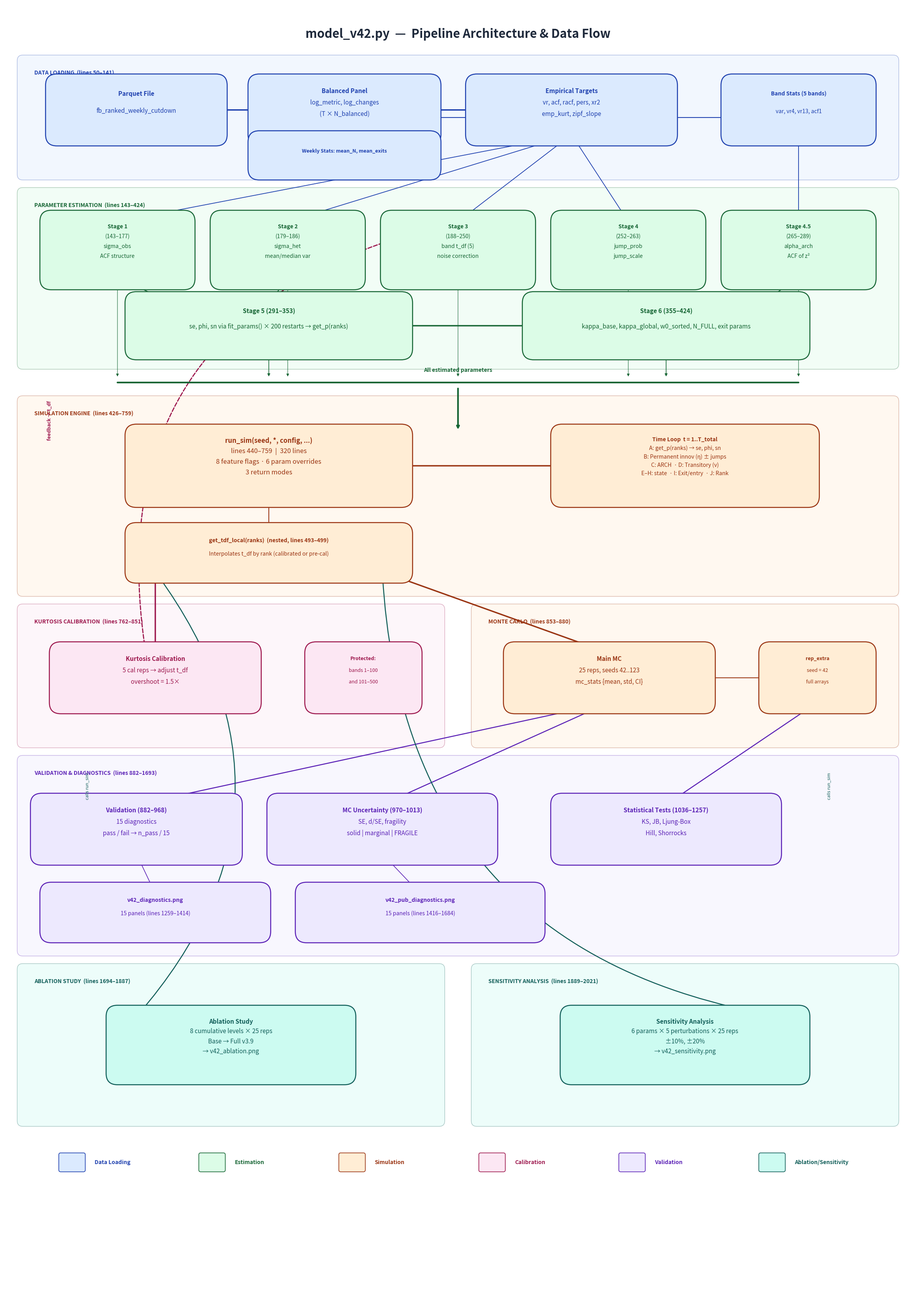

This figure's Python source: (Note: this script raises an exception after producing the figure.)
#!/usr/bin/env python3
"""
Generate structural visualization diagrams for model_v42.py.
Produces two figures:
  1. v42_architecture.png  - Data flow / pipeline architecture
  2. v42_call_graph.png    - Call graph with functional clustering
"""

import matplotlib
matplotlib.use('Agg')
import matplotlib.pyplot as plt
import matplotlib.patches as mpatches
from matplotlib.patches import FancyBboxPatch
import numpy as np

# ============================================================
# Color palette
# ============================================================
PAL = {
    'data':  ('#dbeafe', '#1e40af'),   # blue
    'est':   ('#dcfce7', '#166534'),   # green
    'sim':   ('#ffedd5', '#9a3412'),   # orange
    'cal':   ('#fce7f3', '#9d174d'),   # pink
    'val':   ('#ede9fe', '#5b21b6'),   # purple
    'ext':   ('#ccfbf1', '#115e59'),   # teal
    'lib':   ('#fef9c3', '#854d0e'),   # yellow (external libs)
    'gray':  ('#f1f5f9', '#475569'),   # neutral
}


def box(ax, cx, cy, w, h, lines, cat, fontsize=9, bold_line=0, pad=0.3):
    """Draw a rounded box centered at (cx, cy) with multi-line text.
    lines: list of strings (each rendered on its own line).
    cat: key into PAL for colors.
    bold_line: index of the line to render bold (-1 for none).
    Returns (cx, cy) for arrow connections.
    """
    fc, ec = PAL[cat]
    x0, y0 = cx - w/2, cy - h/2
    b = FancyBboxPatch((x0, y0), w, h,
                        boxstyle=f"round,pad={pad}",
                        facecolor=fc, edgecolor=ec,
                        linewidth=1.8, zorder=2)
    ax.add_patch(b)
    n = len(lines)
    line_h = fontsize * 1.6 / 72  # approx line height in inches (converted later)
    # We use axis coords, so just space lines evenly within the box
    top = cy + h/2 - 0.35 * h / max(n, 1)
    spacing = 0.7 * h / max(n, 1)
    for i, txt in enumerate(lines):
        yy = top - i * spacing
        fw = 'bold' if i == bold_line else 'normal'
        ax.text(cx, yy, txt, ha='center', va='center',
                fontsize=fontsize, fontweight=fw, color=ec, zorder=3)
    return cx, cy


def arrow(ax, x1, y1, x2, y2, color='#64748b', lw=1.4, style='-|>',
          rad=0.0):
    """Draw an arrow from (x1,y1) to (x2,y2)."""
    cs = f'arc3,rad={rad}' if rad else 'arc3,rad=0'
    ax.annotate('', xy=(x2, y2), xytext=(x1, y1),
                arrowprops=dict(arrowstyle=style, color=color,
                                linewidth=lw, connectionstyle=cs,
                                shrinkA=4, shrinkB=4),
                zorder=1)


def section_bg(ax, x, y, w, h, cat, label='', fontsize=10):
    """Shaded background rectangle with optional label."""
    fc, ec = PAL[cat]
    r = FancyBboxPatch((x, y), w, h, boxstyle="round,pad=0.15",
                        facecolor=fc, edgecolor=ec,
                        linewidth=1.0, alpha=0.35, zorder=0)
    ax.add_patch(r)
    if label:
        ax.text(x + 0.3, y + h - 0.25, label, fontsize=fontsize,
                fontweight='bold', color=ec, va='top', zorder=1)


# ============================================================
# FIGURE 1: Pipeline Architecture & Data Flow
# ============================================================
def make_architecture_figure():
    """Clean vertical pipeline diagram.  Each major phase gets its own row.
    Uses a wide canvas with generous spacing. No fan-of-arrows — uses
    horizontal collector bars instead."""

    fig, ax = plt.subplots(figsize=(24, 34))
    ax.set_xlim(0, 24)
    ax.set_ylim(0, 34)
    ax.set_aspect('equal')
    ax.axis('off')
    fig.subplots_adjust(left=0.02, right=0.98, top=0.97, bottom=0.01)

    ax.text(12, 33.2, 'model_v42.py  —  Pipeline Architecture & Data Flow',
            ha='center', va='center', fontsize=22, fontweight='bold',
            color='#1e293b')

    # ----------------------------------------------------------
    # ROW 1: Data Loading  (y ~ 31)
    # ----------------------------------------------------------
    section_bg(ax, 0.5, 29.5, 23, 3.0, 'data', 'DATA LOADING  (lines 50–141)')

    box(ax, 3.5, 31.2, 4.2, 1.3,
        ['Parquet File', 'fb_ranked_weekly_cutdown'], 'data', fontsize=11, bold_line=0)
    box(ax, 9, 31.2, 4.5, 1.3,
        ['Balanced Panel', 'log_metric, log_changes', '(T × N_balanced)'], 'data', fontsize=11, bold_line=0)
    box(ax, 15, 31.2, 5, 1.3,
        ['Empirical Targets', 'vr, acf, racf, pers, xr2', 'emp_kurt, zipf_slope'], 'data', fontsize=11, bold_line=0)
    box(ax, 21, 31.2, 3.5, 1.3,
        ['Band Stats (5 bands)', 'var, vr4, vr13, acf1'], 'data', fontsize=10, bold_line=0)

    box(ax, 9, 30.0, 4.5, 0.7,
        ['Weekly Stats: mean_N, mean_exits'], 'data', fontsize=9)

    arrow(ax, 5.6, 31.2, 6.75, 31.2, PAL['data'][1], lw=2.5)
    arrow(ax, 11.25, 31.2, 12.5, 31.2, PAL['data'][1], lw=2.5)
    arrow(ax, 11.25, 31.0, 19.25, 31.0, PAL['data'][1], lw=1.5)

    # ----------------------------------------------------------
    # ROW 2: Estimation Stages 1–4.5  (y ~ 26.5)
    # ----------------------------------------------------------
    section_bg(ax, 0.5, 24.5, 23, 4.5, 'est', 'PARAMETER ESTIMATION  (lines 143–424)')

    box(ax, 3, 27.5, 3.5, 1.5,
        ['Stage 1', '(143–177)', 'sigma_obs', 'ACF structure'], 'est', fontsize=10, bold_line=0)
    box(ax, 7.5, 27.5, 3.5, 1.5,
        ['Stage 2', '(179–186)', 'sigma_het', 'mean/median var'], 'est', fontsize=10, bold_line=0)
    box(ax, 12, 27.5, 3.5, 1.5,
        ['Stage 3', '(188–250)', 'band t_df (5)', 'noise correction'], 'est', fontsize=10, bold_line=0)
    box(ax, 16.5, 27.5, 3.5, 1.5,
        ['Stage 4', '(252–263)', 'jump_prob', 'jump_scale'], 'est', fontsize=10, bold_line=0)
    box(ax, 21, 27.5, 3.5, 1.5,
        ['Stage 4.5', '(265–289)', 'alpha_arch', 'ACF of z²'], 'est', fontsize=10, bold_line=0)

    # Simple downward arrows from data to estimation
    arrow(ax, 15, 30.55, 3, 28.25, PAL['data'][1], lw=1.3)
    arrow(ax, 15, 30.55, 7.5, 28.25, PAL['data'][1], lw=1.3)
    arrow(ax, 15, 30.55, 12, 28.25, PAL['data'][1], lw=1.3)
    arrow(ax, 15, 30.55, 16.5, 28.25, PAL['data'][1], lw=1.3)
    arrow(ax, 21, 30.55, 21, 28.25, PAL['data'][1], lw=1.3)

    # Stage 5 & 6
    box(ax, 7, 25.5, 7, 1.2,
        ['Stage 5 (291–353)', 'se, phi, sn via fit_params() × 200 restarts → get_p(ranks)'],
        'est', fontsize=11, bold_line=0)
    box(ax, 17.5, 25.5, 7, 1.2,
        ['Stage 6 (355–424)', 'kappa_base, kappa_global, w0_sorted, N_FULL, exit params'],
        'est', fontsize=11, bold_line=0)

    arrow(ax, 3, 26.75, 4.5, 26.1, PAL['est'][1], lw=1.5)
    arrow(ax, 7.5, 26.75, 7, 26.1, PAL['est'][1], lw=1.5)
    arrow(ax, 10.5, 25.5, 14, 25.5, PAL['est'][1], lw=2.5)
    arrow(ax, 21, 26.75, 20, 26.1, PAL['est'][1], lw=1.5)

    # ----------------------------------------------------------
    # Collector bar: "All parameters" (y ~ 23.8)
    # ----------------------------------------------------------
    bar_y = 24.0
    ax.plot([3, 21], [bar_y, bar_y], color=PAL['est'][1], lw=3, solid_capstyle='round', zorder=2)
    ax.text(12, bar_y + 0.25, 'All estimated parameters', ha='center', va='bottom',
            fontsize=10, color=PAL['est'][1], style='italic', fontweight='bold')
    # Arrows down from stages to bar
    for cx in [3, 7.5, 12, 16.5, 21]:
        arrow(ax, cx, 26.75, cx, bar_y + 0.1, PAL['est'][1], lw=0.8)
    # Arrows from S5/S6 to bar
    arrow(ax, 7, 24.9, 7, bar_y + 0.1, PAL['est'][1], lw=1.2)
    arrow(ax, 17.5, 24.9, 17.5, bar_y + 0.1, PAL['est'][1], lw=1.2)

    # ----------------------------------------------------------
    # ROW 3: Simulation Engine  (y ~ 20.5)
    # ----------------------------------------------------------
    section_bg(ax, 0.5, 18.5, 23, 5.0, 'sim', 'SIMULATION ENGINE  (lines 426–759)')

    # Single arrow from bar to run_sim
    arrow(ax, 12, bar_y - 0.1, 12, 22.7, PAL['est'][1], lw=3)

    box(ax, 7, 21.8, 7, 1.6,
        ['run_sim(seed, *, config, ...)',
         'lines 440–759  |  320 lines',
         '8 feature flags · 6 param overrides',
         '3 return modes'],
        'sim', fontsize=12, bold_line=0)

    box(ax, 18, 21.8, 6.5, 1.6,
        ['Time Loop  t = 1..T_total',
         'A: get_p(ranks) → se, phi, sn',
         'B: Permanent innov (η) ± jumps',
         'C: ARCH  · D: Transitory (ν)',
         'E–H: state  · I: Exit/entry  · J: Rank'],
        'sim', fontsize=10)

    box(ax, 7, 19.5, 7, 1.0,
        ['get_tdf_local(ranks)  (nested, lines 493–499)',
         'Interpolates t_df by rank (calibrated or pre-cal)'],
        'sim', fontsize=10, bold_line=0)

    arrow(ax, 10.5, 21.8, 14.75, 21.8, PAL['sim'][1], lw=2.5)
    arrow(ax, 7, 21.0, 7, 20.0, PAL['sim'][1], lw=1.5)

    # ----------------------------------------------------------
    # ROW 4: Calibration & Monte Carlo  (y ~ 16)
    # ----------------------------------------------------------
    section_bg(ax, 0.5, 14.5, 11, 3.5, 'cal', 'KURTOSIS CALIBRATION  (lines 762–851)')
    section_bg(ax, 12.5, 14.5, 11, 3.5, 'sim', 'MONTE CARLO  (lines 853–880)')

    box(ax, 4, 16.2, 5, 1.3,
        ['Kurtosis Calibration', '5 cal reps → adjust t_df', 'overshoot = 1.5×'],
        'cal', fontsize=11, bold_line=0)
    box(ax, 9.5, 16.2, 2.5, 1.3,
        ['Protected:', 'bands 1–100', 'and 101–500'],
        'cal', fontsize=9)

    box(ax, 16, 16.2, 5, 1.3,
        ['Main MC', '25 reps, seeds 42..123', 'mc_stats {mean, std, CI}'],
        'sim', fontsize=11, bold_line=0)
    box(ax, 21.5, 16.2, 2.5, 1.3,
        ['rep_extra', 'seed = 42', 'full arrays'],
        'sim', fontsize=9)

    arrow(ax, 4, 19.0, 4, 16.85, PAL['cal'][1], lw=2.5)
    arrow(ax, 10, 19.0, 16, 16.85, PAL['sim'][1], lw=2.5)
    arrow(ax, 18.5, 16.2, 21.5, 16.2, PAL['sim'][1], lw=1.5)

    # Calibration feedback to Stage 3
    ax.annotate('', xy=(12, 28.25), xytext=(4, 15.55),
                arrowprops=dict(arrowstyle='-|>', color=PAL['cal'][1],
                                linewidth=2.0,
                                connectionstyle='arc3,rad=-0.5',
                                linestyle='dashed'),
                zorder=1)
    ax.text(1.2, 22.5, 'feedback → t_df', fontsize=9, color=PAL['cal'][1],
            ha='center', style='italic', rotation=90, fontweight='bold')

    # ----------------------------------------------------------
    # ROW 5: Validation & Diagnostics  (y ~ 11)
    # ----------------------------------------------------------
    section_bg(ax, 0.5, 9.0, 23, 5.0, 'val', 'VALIDATION & DIAGNOSTICS  (lines 882–1693)')

    box(ax, 3.5, 12.2, 5, 1.3,
        ['Validation (882–968)', '15 diagnostics', 'pass / fail → n_pass / 15'],
        'val', fontsize=11, bold_line=0)
    box(ax, 10, 12.2, 5.5, 1.3,
        ['MC Uncertainty (970–1013)', 'SE, d/SE, fragility', 'solid | marginal | FRAGILE'],
        'val', fontsize=11, bold_line=0)
    box(ax, 17.5, 12.2, 5.5, 1.3,
        ['Statistical Tests (1036–1257)', 'KS, JB, Ljung-Box', 'Hill, Shorrocks'],
        'val', fontsize=11, bold_line=0)

    box(ax, 4, 10.0, 5.5, 1.0,
        ['v42_diagnostics.png', '15 panels (lines 1259–1414)'],
        'val', fontsize=10, bold_line=0)
    box(ax, 11, 10.0, 6, 1.0,
        ['v42_pub_diagnostics.png', '15 panels (lines 1416–1684)'],
        'val', fontsize=10, bold_line=0)

    arrow(ax, 16, 15.55, 3.5, 12.85, PAL['val'][1], lw=1.8)
    arrow(ax, 16, 15.55, 10, 12.85, PAL['val'][1], lw=1.8)
    arrow(ax, 21.5, 15.55, 17.5, 12.85, PAL['val'][1], lw=1.8)
    arrow(ax, 3.5, 11.55, 4, 10.5, PAL['val'][1], lw=1.2)
    arrow(ax, 10, 11.55, 11, 10.5, PAL['val'][1], lw=1.2)

    # ----------------------------------------------------------
    # ROW 6: Ablation & Sensitivity  (y ~ 6)
    # ----------------------------------------------------------
    section_bg(ax, 0.5, 4.5, 11, 4.0, 'ext', 'ABLATION STUDY  (lines 1694–1887)')
    section_bg(ax, 12.5, 4.5, 11, 4.0, 'ext', 'SENSITIVITY ANALYSIS  (lines 1889–2021)')

    box(ax, 6, 6.5, 6, 1.5,
        ['Ablation Study', '8 cumulative levels × 25 reps', 'Base → Full v3.9',
         '→ v42_ablation.png'],
        'ext', fontsize=11, bold_line=0)
    box(ax, 18, 6.5, 6, 1.5,
        ['Sensitivity Analysis', '6 params × 5 perturbations × 25 reps',
         '±10%, ±20%', '→ v42_sensitivity.png'],
        'ext', fontsize=11, bold_line=0)

    # These call run_sim (upward arrows, curved to left/right to avoid crossing)
    arrow(ax, 3.5, 7.25, 4, 19.0, PAL['ext'][1], lw=1.8, rad=0.4)
    arrow(ax, 20.5, 7.25, 10, 19.0, PAL['ext'][1], lw=1.8, rad=-0.4)
    ax.text(2.2, 13, 'calls run_sim', fontsize=8, color=PAL['ext'][1],
            ha='center', style='italic', rotation=90)
    ax.text(21.8, 13, 'calls run_sim', fontsize=8, color=PAL['ext'][1],
            ha='center', style='italic', rotation=90)

    # ----------------------------------------------------------
    # Legend  (y ~ 3)
    # ----------------------------------------------------------
    legend_y = 3.2
    cats = [('data', 'Data Loading'), ('est', 'Estimation'),
            ('sim', 'Simulation'), ('cal', 'Calibration'),
            ('val', 'Validation'), ('ext', 'Ablation/Sensitivity')]
    for i, (cat, label) in enumerate(cats):
        fc, ec = PAL[cat]
        xx = 1.5 + i * 3.7
        ax.add_patch(mpatches.FancyBboxPatch(
            (xx, legend_y), 0.6, 0.4, boxstyle="round,pad=0.05",
            facecolor=fc, edgecolor=ec, linewidth=1.2))
        ax.text(xx + 0.9, legend_y + 0.2, label, fontsize=10, va='center',
                color=ec, fontweight='bold')

    fig.savefig('/Users/hindman/Documents/GitHub/rank-diffusion/llm_fitting/v42_architecture.png',
                dpi=150, bbox_inches='tight', facecolor='white')
    plt.close(fig)
    print("Saved: v42_architecture.png")


# ============================================================
# FIGURE 2: Call Graph with Functional Clustering
# ============================================================
def make_call_graph_figure():
    """Clean call graph.  Central hub (run_sim) in the middle,
    callers above, callees below, helpers to the sides.
    Uses wider canvas and avoids crossing arrows."""

    fig, ax = plt.subplots(figsize=(26, 22))
    ax.set_xlim(0, 26)
    ax.set_ylim(0, 22)
    ax.set_aspect('equal')
    ax.axis('off')
    fig.subplots_adjust(left=0.01, right=0.99, top=0.97, bottom=0.01)

    ax.text(13, 21.3, 'model_v42.py  —  Call Graph with Functional Clustering',
            ha='center', va='center', fontsize=22, fontweight='bold',
            color='#1e293b')

    # ----------------------------------------------------------
    # TOP: Script-level execution order  (y ~ 19)
    # ----------------------------------------------------------
    section_bg(ax, 0.5, 17.0, 25, 3.5, 'gray',
               'TOP-LEVEL SCRIPT  (sequential execution order →)')

    # Row 1: data → estimation → calibration → MC
    box(ax, 2.5, 19.3, 3.5, 1.2,
        ['Data Loading', 'lines 50–141'], 'data', fontsize=11, bold_line=0)
    box(ax, 7, 19.3, 3.5, 1.2,
        ['Stages 1–4.5', 'lines 143–289'], 'est', fontsize=11, bold_line=0)
    box(ax, 11.5, 19.3, 3.5, 1.2,
        ['Stage 5', 'lines 291–353'], 'est', fontsize=11, bold_line=0)
    box(ax, 16, 19.3, 3.5, 1.2,
        ['Stage 6', 'lines 355–424'], 'est', fontsize=11, bold_line=0)
    box(ax, 20.5, 19.3, 3.5, 1.2,
        ['Kurtosis Cal', 'lines 762–851'], 'cal', fontsize=11, bold_line=0)
    box(ax, 24.5, 19.3, 2, 1.2,
        ['MC', '853–880'], 'sim', fontsize=10, bold_line=0)

    for x_from, x_to in [(4.25, 5.25), (8.75, 9.75), (13.25, 14.25), (17.75, 18.75), (22.25, 23.5)]:
        arrow(ax, x_from, 19.3, x_to, 19.3, '#94a3b8', lw=2)

    # Row 2: validation → pub diags → ablation → sensitivity
    box(ax, 3.5, 17.7, 4, 0.9,
        ['Validation (882–968)'], 'val', fontsize=10)
    box(ax, 9.5, 17.7, 5, 0.9,
        ['Pub Diagnostics (1015–1693)'], 'val', fontsize=10)
    box(ax, 16, 17.7, 4, 0.9,
        ['Ablation (1694–1887)'], 'ext', fontsize=10)
    box(ax, 22, 17.7, 4, 0.9,
        ['Sensitivity (1889–2021)'], 'ext', fontsize=10)

    arrow(ax, 5.5, 17.7, 7, 17.7, '#94a3b8', lw=1.2)
    arrow(ax, 12, 17.7, 14, 17.7, '#94a3b8', lw=1.2)
    arrow(ax, 18, 17.7, 20, 17.7, '#94a3b8', lw=1.2)
    # MC -> validation (wraps to next row)
    arrow(ax, 24.5, 18.7, 5, 18.15, '#94a3b8', lw=1.2)

    # ----------------------------------------------------------
    # LEFT cluster: Structural Estimation  (y ~ 13)
    # ----------------------------------------------------------
    section_bg(ax, 0.5, 11.0, 8.5, 5.5, 'est', 'STRUCTURAL ESTIMATION')

    box(ax, 5, 15, 6, 1.3,
        ['fit_params()', 'lines 309–330', '200 Nelder-Mead restarts'],
        'est', fontsize=11, bold_line=0)
    box(ax, 3, 12.5, 3.5, 1.2,
        ['model_vr()', 'lines 295–300', 'VR(k) theory'],
        'est', fontsize=10, bold_line=0)
    box(ax, 7.5, 12.5, 3.5, 1.2,
        ['model_acf1_fn()', 'lines 302–306', 'ACF(1) theory'],
        'est', fontsize=10, bold_line=0)

    # fit_params calls model_vr and model_acf1
    arrow(ax, 3.5, 14.35, 3, 13.1, PAL['est'][1], lw=1.8)
    arrow(ax, 6.5, 14.35, 7.5, 13.1, PAL['est'][1], lw=1.8)

    # Stage 5 -> fit_params
    arrow(ax, 11.5, 18.7, 6, 15.65, PAL['est'][1], lw=2.5)

    # ----------------------------------------------------------
    # RIGHT cluster: Interpolation  (y ~ 13)
    # ----------------------------------------------------------
    section_bg(ax, 9.5, 11.0, 8, 5.5, 'est', 'INTERPOLATION FUNCTIONS')

    box(ax, 12, 15, 4, 1.2,
        ['get_p(ranks)', 'lines 349–353', 'Interp se, phi, sn'],
        'est', fontsize=11, bold_line=0)
    box(ax, 15.5, 13, 4, 1.2,
        ['get_tdf_local(ranks)', 'lines 493–499 (nested)', 'Interp t_df by rank'],
        'sim', fontsize=10, bold_line=0)
    box(ax, 15.5, 11.5, 4, 0.8,
        ['get_tdf_precal()', 'lines 843–846 (unused)'],
        'gray', fontsize=9)

    # ----------------------------------------------------------
    # CENTER: run_sim  (y ~ 8)
    # ----------------------------------------------------------
    section_bg(ax, 3.5, 6.5, 19, 4.0, 'sim', 'SIMULATION KERNEL')

    box(ax, 13, 8.5, 12, 1.8,
        ['run_sim(seed, *, config, return_extra, return_band_kurtosis)',
         'lines 440–759  |  320 lines  |  THE CENTRAL HUB',
         'State: tau, c_state, het_multiplier, ep_type, endpoint_id, last_z_sq',
         'Loop: t = 1..T_total  |  18 conditional branches'],
        'sim', fontsize=11, bold_line=0)

    # run_sim calls get_p and get_tdf_local (upward)
    arrow(ax, 11, 9.4, 12, 14.4, PAL['sim'][1], lw=2.5)
    ax.text(10.5, 12, 'calls', fontsize=9, color=PAL['sim'][1],
            ha='center', style='italic', rotation=70)
    arrow(ax, 15, 9.4, 15.5, 12.4, PAL['sim'][1], lw=2.5)
    ax.text(15.8, 11, 'calls', fontsize=9, color=PAL['sim'][1],
            ha='center', style='italic', rotation=70)

    # Callers of run_sim (downward from top).
    # Route each arrow to a different x-position on run_sim to avoid overlap.
    arrow(ax, 20.5, 18.7, 17, 9.4, PAL['cal'][1], lw=2.5)   # kurtosis cal
    ax.text(19.5, 14, 'Kurtosis Cal', fontsize=8, color=PAL['cal'][1],
            ha='center', rotation=65, style='italic')
    arrow(ax, 24.5, 18.7, 19, 9.4, PAL['sim'][1], lw=2.5)    # main MC
    ax.text(22.5, 14, 'Main MC', fontsize=8, color=PAL['sim'][1],
            ha='center', rotation=65, style='italic')
    arrow(ax, 16, 17.25, 13, 9.4, PAL['ext'][1], lw=2.0)     # ablation
    arrow(ax, 22, 17.25, 15, 9.4, PAL['ext'][1], lw=2.0)     # sensitivity

    # ----------------------------------------------------------
    # BOTTOM LEFT: External library calls  (y ~ 3.5)
    # ----------------------------------------------------------
    section_bg(ax, 0.5, 2.5, 12, 3.5, 'lib',
               'EXTERNAL LIBRARY CALLS  (called by run_sim)')

    box(ax, 3, 4.5, 3.5, 1.1,
        ['scipy.stats.t.rvs()', 'heavy-tailed draws'],
        'lib', fontsize=10)
    box(ax, 7.5, 4.5, 3.5, 1.1,
        ['scipy.stats.kurtosis()', 'band diagnostics'],
        'lib', fontsize=10)
    box(ax, 11, 4.5, 2.5, 1.1,
        ['np.polyfit()', 'Zipf slope'],
        'lib', fontsize=10)

    arrow(ax, 9, 7.6, 3, 5.05, PAL['sim'][1], lw=1.5)
    arrow(ax, 11, 7.6, 7.5, 5.05, PAL['sim'][1], lw=1.5)
    arrow(ax, 13, 7.6, 11, 5.05, PAL['sim'][1], lw=1.5)

    # ----------------------------------------------------------
    # BOTTOM RIGHT: Helper functions  (y ~ 3.5)
    # ----------------------------------------------------------
    section_bg(ax, 13, 2.5, 12.5, 3.5, 'val', 'HELPER FUNCTIONS')

    box(ax, 16, 4.8, 4, 1.0,
        ['hill_estimator(x, k)', 'lines 1095–1102', 'Tail index + SE'],
        'val', fontsize=10, bold_line=0)
    box(ax, 21.5, 4.8, 5, 1.0,
        ['compute_transition_matrix()', 'lines 1117–1129', 'Quintile transition probs'],
        'val', fontsize=10, bold_line=0)
    box(ax, 16, 3.3, 4, 0.8,
        ['abl_passes() (1762–1768)'],
        'ext', fontsize=9)
    box(ax, 21.5, 3.3, 5, 0.8,
        ['Called by ablation + sensitivity'],
        'ext', fontsize=9)

    # Pub diagnostics -> helpers (curved right to avoid crossing center)
    arrow(ax, 11, 17.25, 16, 5.3, PAL['val'][1], lw=1.5, rad=-0.3)
    arrow(ax, 11, 17.25, 21.5, 5.3, PAL['val'][1], lw=1.5, rad=-0.25)
    # Ablation -> abl_passes
    arrow(ax, 16, 17.25, 16, 3.7, PAL['ext'][1], lw=1.2, rad=0.4)

    # ----------------------------------------------------------
    # Legend
    # ----------------------------------------------------------
    legend_y = 1.2
    cats = [('data', 'Data'), ('est', 'Estimation'), ('sim', 'Simulation'),
            ('cal', 'Calibration'), ('val', 'Validation'), ('ext', 'Ablation/Sens'),
            ('lib', 'External Libs')]
    for i, (cat, label) in enumerate(cats):
        fc, ec = PAL[cat]
        xx = 1.5 + i * 3.3
        ax.add_patch(mpatches.FancyBboxPatch(
            (xx, legend_y), 0.5, 0.35, boxstyle="round,pad=0.04",
            facecolor=fc, edgecolor=ec, linewidth=1.2))
        ax.text(xx + 0.7, legend_y + 0.17, label, fontsize=10, va='center',
                color=ec, fontweight='bold')

    fig.savefig('/Users/hindman/Documents/GitHub/rank-diffusion/llm_fitting/v42_call_graph.png',
                dpi=150, bbox_inches='tight', facecolor='white')
    plt.close(fig)
    print("Saved: v42_call_graph.png")


# ============================================================
if __name__ == '__main__':
    make_architecture_figure()
    make_call_graph_figure()
    print("Done.")
